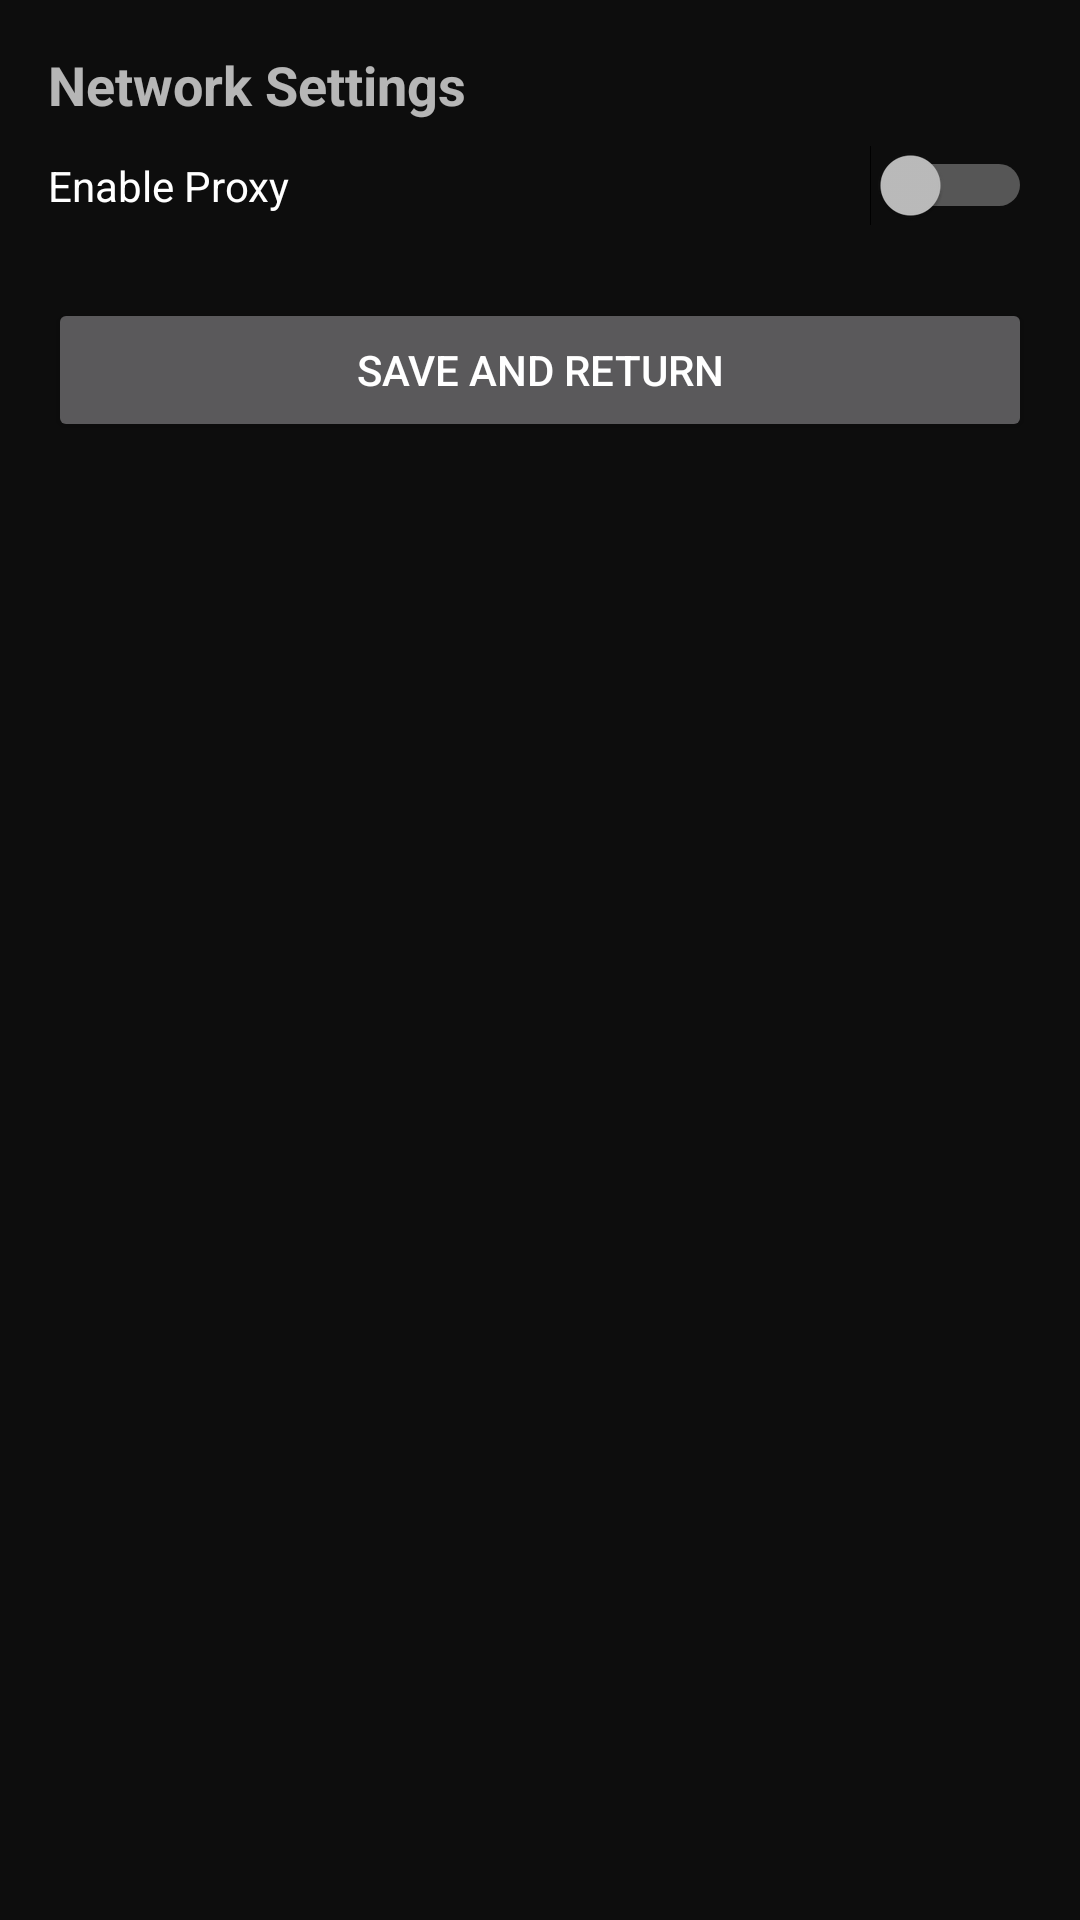

Here is an Android app screen rendered from its layout file. Give the layout XML and the strings, colors and styles it references.
<!-- AndroidManifest.xml: application theme Theme.NexusPlayer -->
<!-- res/layout/activity_call.xml -->
<?xml version="1.0" encoding="utf-8"?>
<LinearLayout 
    xmlns:android="http://schemas.android.com/apk/res/android"
    android:layout_width="match_parent"
    android:layout_height="match_parent"
    android:orientation="vertical"
    android:padding="16dp">

    <TextView
        android:layout_width="wrap_content"
        android:layout_height="wrap_content"
        android:text="Network Settings"
        android:textSize="18sp"
        android:textStyle="bold"
        android:layout_marginBottom="8dp" />

    <Switch
        android:id="@+id/switchProxy"
        android:layout_width="match_parent"
        android:layout_height="wrap_content"
        android:text="Enable Proxy"
        android:layout_marginBottom="24dp" />

    <Button
        android:id="@+id/btnSaveSettings"
        android:layout_width="match_parent"
        android:layout_height="wrap_content"
        android:text="Save and Return" />

</LinearLayout>
<!-- resources referenced by this layout -->
<resources>
  <style name="Theme.NexusPlayer" parent="android:Theme.Material.NoActionBar">
          <item name="android:colorBackground">@color/black_background</item>
          <item name="android:statusBarColor">@color/black_background</item>
          <item name="android:navigationBarColor">@color/black_background</item>
          <item name="android:windowBackground">@color/black_background</item>
          <item name="android:windowLightStatusBar">false</item>
      </style>
  <color name="black_background">#FF0D0D0D</color>
</resources>
